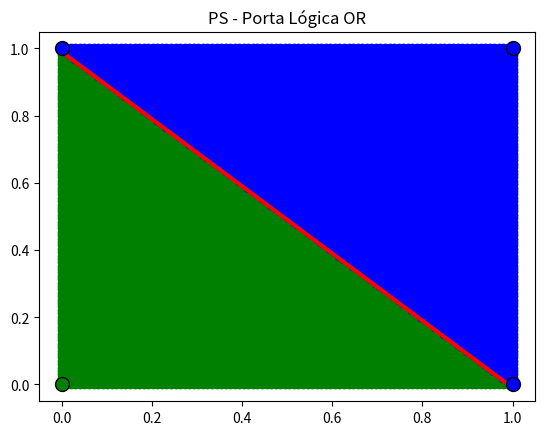

Write the Python code that produced this figure.
#%%
import numpy as np
import matplotlib.pyplot as plt
import pandas as pd
def fun_output(u):
    if u < 0:
        output = 0
    if u >= 0:
        output = 1
    
    return output

d = np.array([0,1,1,1])
bias = 0
n = 0.5
w = np.array([bias, 0,0])
x = np.array([
    [0, 0, 1, 1],
    [0, 1, 0, 1]])
x = np.insert(x, 0, np.full(x.shape[1], -1), axis = 0)

#%%

print("Pesoas iniciais - w = {}\n".format(w))
count = 0
n_rod = 5
n_era = 2

for i in range(n_rod):
    print("Rodada {}".format(i))
    print("Vetor de Entrada {}".format(x[1:,:]))
    print("Saida Alvo {}\n".format(d))
    for j in range(n_era):
        print("Época {}".format(j+1))
        for k in range(x.shape[1]):
            count += 1
            u = np.dot(w, x[:,k].T)
            y = fun_output(u)

            print("iteração {} - w_old = {}".format(count, w))
            w = w + n*(d[k] - y)*x[:,k].T

            print("iteração {} - x = {}".format(count, x[:,k]))
            print("iteração {} - w_new = {}".format(count, w))
            print("iteração {} - u = {}".format(count, u))
            print("iteração {} - y = {}".format(count, y))
            print("iteração {} - erro = {}\n".format(count, d[k]-y))
    
    rand_index = np.random.permutation(x.shape[1])
    x = x[:, rand_index]
    d = d[rand_index]
# %%
g_x1, g_x2 = np.meshgrid(np.linspace(0,1, 100), np.linspace(0,1,100))

x1_arr, x2_arr = (g_x1.flatten(), g_x2.flatten())

X = np.vstack((x1_arr, x2_arr))
X = np.insert(X, 0, np.full(X.shape[1], -1), axis = 0)
y_list = []
for n in range(X.shape[1]):
    u = np.dot(w, X[:,n].T)
    y_list.append(fun_output(u))


X = np.insert(X, X.shape[0], y_list, axis = 0)

df = pd.DataFrame(X.T, columns = ["bias", "x1", "x2", "y"])
df.sort_values(by = ["x1", "x2"], ignore_index = True, inplace = True)
trans_list = []
for i in range(len(df)-1):
    if df.y.iloc[i+1] - df.y.iloc[i] == 1:
        trans_list.append([df.x1.iloc[i], df.x2.iloc[i]])
df_trans = pd.DataFrame(trans_list, columns = ["x1","x2"])
#%%
fig, ax = plt.subplots(dpi = 600)
ax.scatter(df.x1.loc[df.y == 0], df.x2.loc[df.y == 0], c = "green", label = "Class 1")
ax.scatter(df.x1.loc[df.y == 1], df.x2.loc[df.y == 1], c = "blue", label = "Class 2")
ax.plot(df_trans.x1, df_trans.x2, c = "red", label = "Decision Surface", lw = 3)
ax.scatter(0,0, c = "green", edgecolors = "black", s = 100)
ax.scatter([0,1,1], [1,0,1], c = "blue", edgecolors = "black", s = 100, zorder = 3)
ax.set_title("PS - Porta Lógica OR")
fig.savefig("teste.png", dpi = 600, bbox_inches = "tight", facecolor = "w")
# %%

# %%
